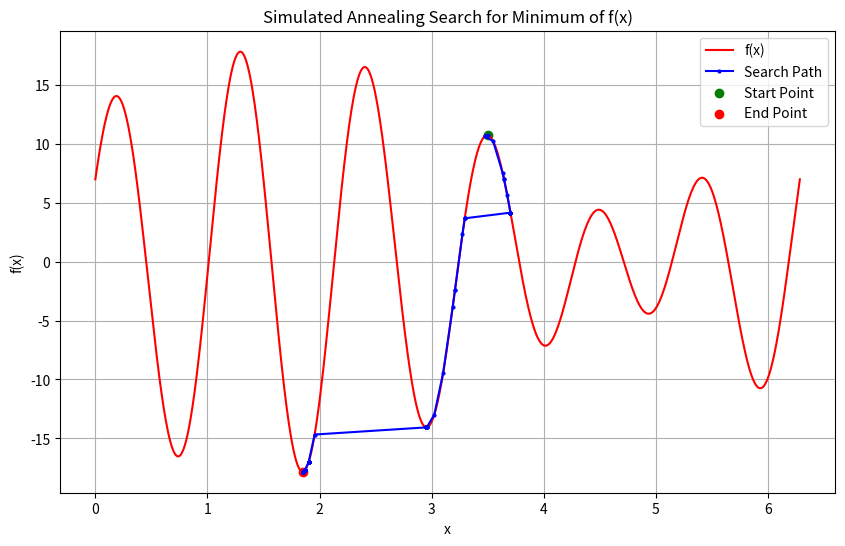

Write Python code to recreate this figure.
import numpy as np
import matplotlib.pyplot as plt


# 定义函数 f(x)
def f(x):
    return 11 * np.sin(6 * x) + 7 * np.cos(5 * x)


# 模拟退火算法
def simulated_annealing(f, x_min, x_max, T_max, T_min, cooling_rate, max_iter, epsilon):
    x_best = 3.5
    f_best = f(x_best)

    x_current = x_best
    f_current = f_best

    x_hist = [x_best]
    f_hist = [f_best]

    T = T_max
    while T > T_min:
        for _ in range(max_iter):
            x_new = x_current + np.random.uniform(-epsilon, epsilon)
            x_new = max(min(x_new, x_max), x_min)  # 确保 x_new 在 [x_min, x_max] 范围内
            f_new = f(x_new)
            delta_f = f_new - f_current
            if delta_f < 0 or np.random.rand() < np.exp(-delta_f / T):
                x_current = x_new
                f_current = f_new
                if f_current < f_best:
                    x_best = x_current
                    f_best = f_current
            x_hist.append(x_best)
            f_hist.append(f_best)
        T *= cooling_rate
    return x_best, f_best, x_hist, f_hist

if __name__ == '__main__':

    # 冷却参数表
    x_min = 0
    x_max = 2 * np.pi
    T_max = 100
    T_min = 0.1
    cooling_rate = 0.95
    max_iter = 100
    epsilon = 0.1  # 马尔科夫迭代步长

    x_best, f_best, x_hist, f_hist = simulated_annealing(f, x_min, x_max, T_max, T_min, cooling_rate, max_iter, epsilon)

    print("最优解 x:", x_best)
    print("最小值 f(x):", f_best)

    # 可视化搜索过程
    plt.figure(figsize=(10, 6))
    plt.plot(np.linspace(x_min, x_max, 1000), f(np.linspace(x_min, x_max, 1000)), 'r-', label='f(x)')
    plt.plot(x_hist, f_hist, 'bo-', markersize=2, label='Search Path')
    plt.scatter(x_hist[0], f_hist[0], color='green', label='Start Point')
    plt.scatter(x_best, f_best, color='red', label='End Point')

    plt.xlabel('x')
    plt.ylabel('f(x)')
    plt.title('Simulated Annealing Search for Minimum of f(x)')
    plt.legend()
    plt.grid(True)
    plt.show()